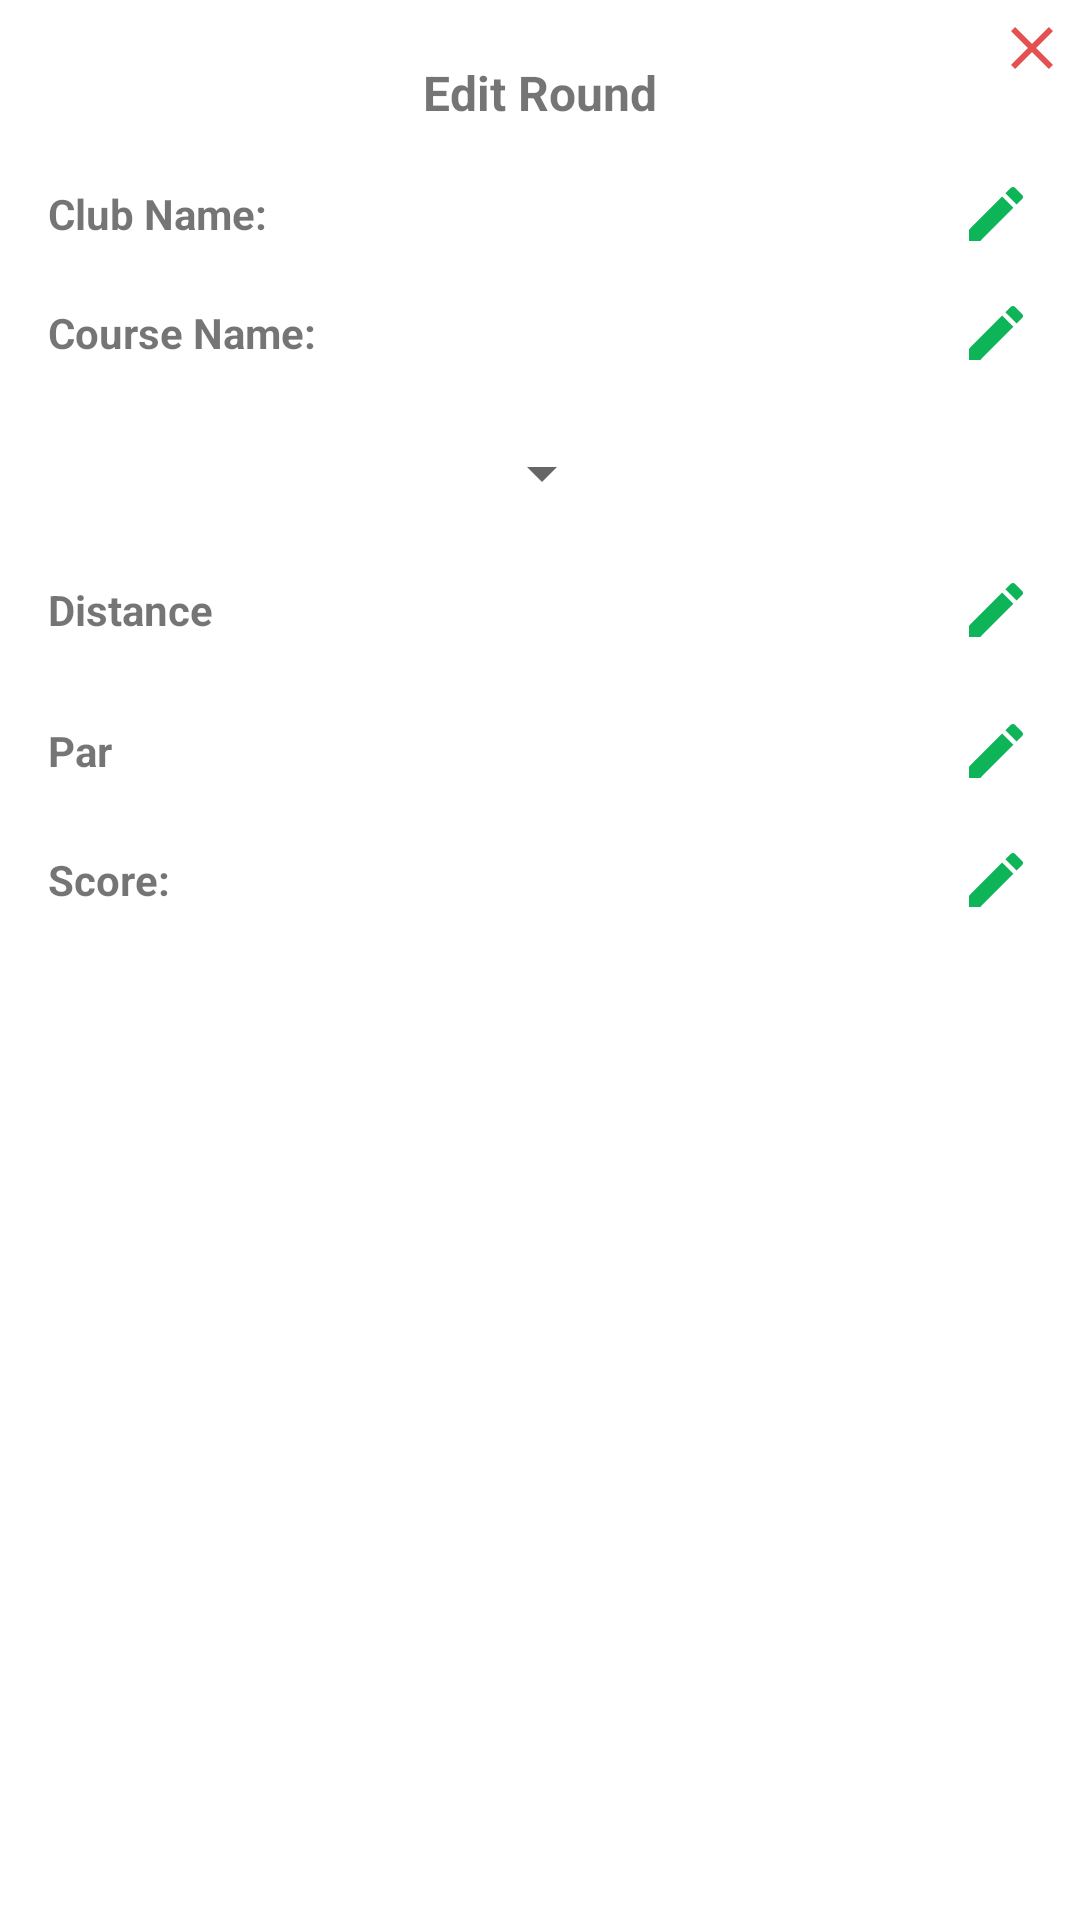

Android layout source for this screen:
<!-- AndroidManifest.xml: application theme Theme.WhatsMyHandicap -->
<!-- res/layout/dialog_edit_round.xml -->
<?xml version="1.0" encoding="utf-8"?>
<androidx.constraintlayout.widget.ConstraintLayout xmlns:android="http://schemas.android.com/apk/res/android"
    xmlns:app="http://schemas.android.com/apk/res-auto"
    xmlns:tools="http://schemas.android.com/tools"
    android:layout_width="match_parent"
    android:layout_height="wrap_content"
    android:padding="4dp">

    <Spinner
        android:id="@+id/sp_select_hole"
        android:layout_width="wrap_content"
        android:layout_height="wrap_content"
        android:layout_marginTop="104dp"
        app:layout_constraintEnd_toEndOf="parent"
        app:layout_constraintHorizontal_bias="0.502"
        app:layout_constraintStart_toStartOf="parent"
        app:layout_constraintTop_toBottomOf="@+id/tv_title_edit_round" />

    <TextView
        android:id="@+id/tv_title_edit_round"
        android:layout_width="wrap_content"
        android:layout_height="wrap_content"
        android:layout_marginTop="16dp"
        android:text="@string/edit_round"
        android:textSize="16sp"
        android:textStyle="bold"
        app:layout_constraintEnd_toEndOf="parent"
        app:layout_constraintStart_toStartOf="parent"
        app:layout_constraintTop_toTopOf="parent" />

    <TextView
        android:id="@+id/tv_label_club_name"
        android:layout_width="wrap_content"
        android:layout_height="wrap_content"
        android:layout_marginStart="12dp"
        android:layout_marginTop="20dp"
        android:text="@string/club_name_label"
        android:textStyle="bold"
        app:layout_constraintStart_toStartOf="parent"
        app:layout_constraintTop_toBottomOf="@+id/tv_title_edit_round" />

    <TextView
        android:id="@+id/tv_label_course_name"
        android:layout_width="wrap_content"
        android:layout_height="wrap_content"
        android:layout_marginStart="12dp"
        android:layout_marginTop="8dp"
        android:text="@string/course_name_label"
        android:textStyle="bold"
        app:layout_constraintStart_toStartOf="parent"
        app:layout_constraintTop_toBottomOf="@+id/btn_edit_club_name" />

    <ImageView
        android:id="@+id/iv_close"
        android:layout_width="wrap_content"
        android:layout_height="wrap_content"
        android:contentDescription="@string/exit_dialog"
        app:layout_constraintEnd_toEndOf="parent"
        app:layout_constraintTop_toTopOf="parent"
        app:srcCompat="@drawable/ic_exit" />


    <TextView
        android:id="@+id/textView4"
        android:layout_width="94dp"
        android:layout_height="wrap_content"
        android:layout_marginStart="12dp"
        android:layout_marginTop="24dp"
        android:text="@string/distance"
        android:textStyle="bold"
        app:layout_constraintStart_toStartOf="parent"
        app:layout_constraintTop_toBottomOf="@+id/sp_select_hole"
        app:layout_constraintWidth_percent="0.25" />

    <TextView
        android:id="@+id/tv_edit_distance"
        android:layout_width="wrap_content"
        android:layout_height="wrap_content"
        android:layout_marginStart="8dp"
        app:layout_constraintBottom_toBottomOf="@+id/textView4"
        app:layout_constraintStart_toEndOf="@+id/textView4"
        app:layout_constraintTop_toTopOf="@+id/textView4"
        app:layout_constraintVertical_bias="0.0"
        app:layout_constraintWidth_percent="0.25" />

    <ImageButton
        android:id="@+id/btn_edit_distance"
        android:layout_width="wrap_content"
        android:layout_height="wrap_content"
        android:backgroundTint="@android:color/transparent"
        android:contentDescription="@string/edit_distance"
        android:src="@drawable/ic_edit"
        android:textSize="12sp"
        app:layout_constraintBottom_toBottomOf="@+id/tv_edit_distance"
        app:layout_constraintStart_toStartOf="@+id/btn_edit_course_name"
        app:layout_constraintTop_toTopOf="@+id/tv_edit_distance" />

    <TextView
        android:id="@+id/textView6"
        android:layout_width="84dp"
        android:layout_height="wrap_content"
        android:layout_marginTop="28dp"
        android:text="@string/par"
        android:textStyle="bold"
        app:layout_constraintStart_toStartOf="@+id/textView4"
        app:layout_constraintTop_toBottomOf="@+id/tv_edit_distance" />

    <TextView
        android:id="@+id/tv_edit_par"
        android:layout_width="wrap_content"
        android:layout_height="wrap_content"
        app:layout_constraintBottom_toBottomOf="@+id/textView6"
        app:layout_constraintStart_toStartOf="@+id/tv_edit_distance"
        app:layout_constraintTop_toTopOf="@+id/textView6" />

    <ImageButton
        android:id="@+id/btn_edit_par"
        android:layout_width="wrap_content"
        android:layout_height="wrap_content"
        android:backgroundTint="@android:color/transparent"
        android:contentDescription="@string/edit_par"
        android:src="@drawable/ic_edit"
        android:textSize="12sp"
        app:layout_constraintBottom_toBottomOf="@+id/tv_edit_par"
        app:layout_constraintStart_toStartOf="@+id/btn_edit_distance"
        app:layout_constraintTop_toTopOf="@+id/tv_edit_par"
        app:layout_constraintWidth_percent="0.15" />


    <TextView
        android:id="@+id/textView8"
        android:layout_width="89dp"
        android:layout_height="wrap_content"
        android:layout_marginTop="24dp"
        android:text="@string/score_label"
        android:textStyle="bold"
        app:layout_constraintStart_toStartOf="@+id/textView4"
        app:layout_constraintTop_toBottomOf="@+id/tv_edit_par" />

    <TextView
        android:id="@+id/tv_edit_score"
        android:layout_width="wrap_content"
        android:layout_height="wrap_content"
        app:layout_constraintBottom_toBottomOf="@+id/textView8"
        app:layout_constraintStart_toStartOf="@+id/tv_edit_par"
        app:layout_constraintTop_toTopOf="@+id/textView8" />

    <ImageButton
        android:id="@+id/btn_edit_score"
        android:layout_width="wrap_content"
        android:layout_height="wrap_content"
        android:backgroundTint="@android:color/transparent"
        android:contentDescription="@string/edit_score"
        android:src="@drawable/ic_edit"
        android:textSize="12sp"
        app:layout_constraintBottom_toBottomOf="@+id/tv_edit_score"
        app:layout_constraintStart_toStartOf="@+id/btn_edit_par"
        app:layout_constraintTop_toTopOf="@+id/tv_edit_score" />


    <TextView
        android:id="@+id/tv_club_name"
        android:layout_width="wrap_content"
        android:layout_height="wrap_content"
        android:layout_marginStart="4dp"
        android:layout_marginEnd="4dp"
        app:layout_constraintEnd_toStartOf="@+id/btn_edit_club_name"
        app:layout_constraintHorizontal_bias="0.0"
        app:layout_constraintStart_toEndOf="@+id/tv_label_course_name"
        app:layout_constraintTop_toTopOf="@+id/tv_label_club_name" />

    <TextView
        android:id="@+id/tv_course_name"
        android:layout_width="wrap_content"
        android:layout_height="wrap_content"
        android:layout_marginStart="4dp"
        android:layout_marginEnd="4dp"
        app:layout_constraintEnd_toStartOf="@+id/btn_edit_course_name"
        app:layout_constraintHorizontal_bias="0.0"
        app:layout_constraintStart_toEndOf="@+id/tv_label_course_name"
        app:layout_constraintTop_toTopOf="@+id/tv_label_course_name" />

    <ImageButton
        android:id="@+id/btn_edit_club_name"
        android:layout_width="wrap_content"
        android:layout_height="wrap_content"
        android:backgroundTint="@android:color/transparent"
        android:contentDescription="@string/edit_club_name"
        android:src="@drawable/ic_edit"
        android:textSize="12sp"
        app:layout_constraintBottom_toBottomOf="@+id/tv_club_name"
        app:layout_constraintEnd_toEndOf="parent"
        app:layout_constraintTop_toTopOf="@+id/tv_club_name" />

    <ImageButton
        android:id="@+id/btn_edit_course_name"
        android:layout_width="wrap_content"
        android:layout_height="wrap_content"
        android:backgroundTint="@android:color/transparent"
        android:contentDescription="@string/edit_course_name"
        android:src="@drawable/ic_edit"
        android:textSize="12sp"
        app:layout_constraintBottom_toBottomOf="@+id/tv_course_name"
        app:layout_constraintEnd_toEndOf="parent"
        app:layout_constraintStart_toStartOf="@+id/btn_edit_club_name"
        app:layout_constraintTop_toTopOf="@+id/tv_course_name" />

</androidx.constraintlayout.widget.ConstraintLayout>
<!-- resources referenced by this layout -->
<resources>
  <!-- drawable ic_edit (drawable) -->
  <vector android:height="24dp" android:tint="@color/wmh_green"
      android:viewportHeight="24" android:viewportWidth="24"
      android:width="24dp" xmlns:android="http://schemas.android.com/apk/res/android">
      <path android:fillColor="@android:color/white" android:pathData="M3,17.25V21h3.75L17.81,9.94l-3.75,-3.75L3,17.25zM20.71,7.04c0.39,-0.39 0.39,-1.02 0,-1.41l-2.34,-2.34c-0.39,-0.39 -1.02,-0.39 -1.41,0l-1.83,1.83 3.75,3.75 1.83,-1.83z"/>
  </vector>
  <!-- drawable ic_exit (drawable) -->
  <vector android:height="24dp" android:tint="@color/wmh_red"
      android:viewportHeight="24" android:viewportWidth="24"
      android:width="24dp" xmlns:android="http://schemas.android.com/apk/res/android">
      <path android:fillColor="@android:color/white" android:pathData="M19,6.41L17.59,5 12,10.59 6.41,5 5,6.41 10.59,12 5,17.59 6.41,19 12,13.41 17.59,19 19,17.59 13.41,12 19,6.41z"/>
  </vector>
  <string name="club_name_label">Club Name:</string>
  <string name="course_name_label">Course Name:</string>
  <string name="distance">Distance</string>
  <string name="edit_club_name">Edit Club Name</string>
  <string name="edit_course_name">Edit Course Name</string>
  <string name="edit_distance">Edit Distance</string>
  <string name="edit_par">Edit Par</string>
  <string name="edit_round">Edit Round</string>
  <string name="edit_score">Edit Score</string>
  <string name="exit_dialog">Exit Dialog</string>
  <string name="par">Par</string>
  <string name="score_label">Score:</string>
  <style name="Theme.WhatsMyHandicap" parent="Theme.MaterialComponents.DayNight.DarkActionBar">
          
          <item name="colorPrimary">@color/purple_500</item>
          <item name="colorPrimaryVariant">@color/purple_700</item>
          <item name="colorOnPrimary">@color/white</item>
          
          <item name="colorSecondary">@color/teal_200</item>
          <item name="colorSecondaryVariant">@color/teal_700</item>
          <item name="colorOnSecondary">@color/black</item>
          
          <item name="android:statusBarColor">?attr/colorPrimaryVariant</item>
          
      </style>
  <color name="wmh_green">#0DB458</color>
  <color name="wmh_red">#E65050</color>
  <color name="purple_500">#FF6200EE</color>
  <color name="purple_700">#FF3700B3</color>
  <color name="white">#FFFFFFFF</color>
  <color name="teal_200">#FF03DAC5</color>
  <color name="teal_700">#FF018786</color>
  <color name="black">#FF000000</color>
</resources>
